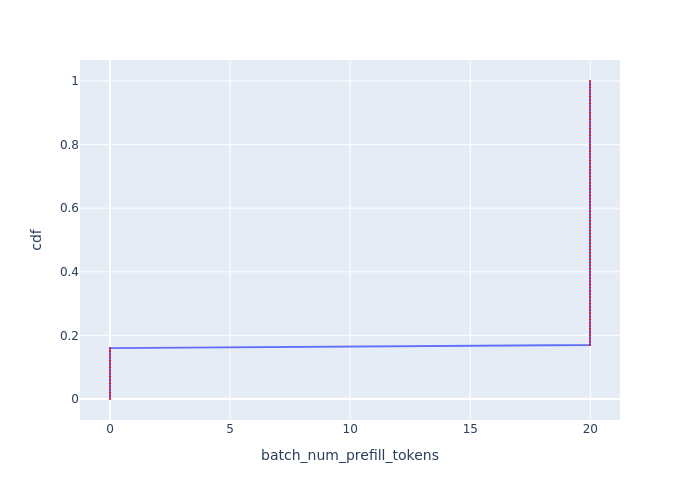

Data behind this chart, as committed beside it:
, cdf, batch_num_prefill_tokens
0, 0.0, 0.0
1, 0.01, 0.0
2, 0.02, 0.0
3, 0.03, 0.0
4, 0.04, 0.0
5, 0.05, 0.0
6, 0.06, 0.0
7, 0.07, 0.0
8, 0.08, 0.0
9, 0.09, 0.0
10, 0.1, 0.0
11, 0.11, 0.0
12, 0.12, 0.0
13, 0.13, 0.0
14, 0.14, 0.0
15, 0.15, 0.0
16, 0.16, 0.0
17, 0.17, 19.99
18, 0.18, 19.99
19, 0.19, 19.99
20, 0.2, 19.99
21, 0.21, 19.99
22, 0.22, 19.99
23, 0.23, 19.99
24, 0.24, 19.99
25, 0.25, 19.99
26, 0.26, 19.99
27, 0.27, 19.99
28, 0.28, 19.99
29, 0.29, 19.99
30, 0.3, 19.99
31, 0.31, 19.99
32, 0.32, 19.99
33, 0.33, 19.99
34, 0.34, 19.99
35, 0.35, 19.99
36, 0.36, 19.99
37, 0.37, 19.99
38, 0.38, 19.99
39, 0.39, 19.99
40, 0.4, 19.99
41, 0.41, 19.99
42, 0.42, 19.99
43, 0.43, 19.99
44, 0.44, 19.99
45, 0.45, 19.99
46, 0.46, 19.99
47, 0.47, 19.99
48, 0.48, 19.99
49, 0.49, 19.99
50, 0.5, 19.99
51, 0.51, 19.99
52, 0.52, 19.99
53, 0.53, 19.99
54, 0.54, 19.99
55, 0.55, 19.99
56, 0.56, 19.99
57, 0.57, 19.99
58, 0.58, 19.99
59, 0.59, 19.99
... 41 more rows
